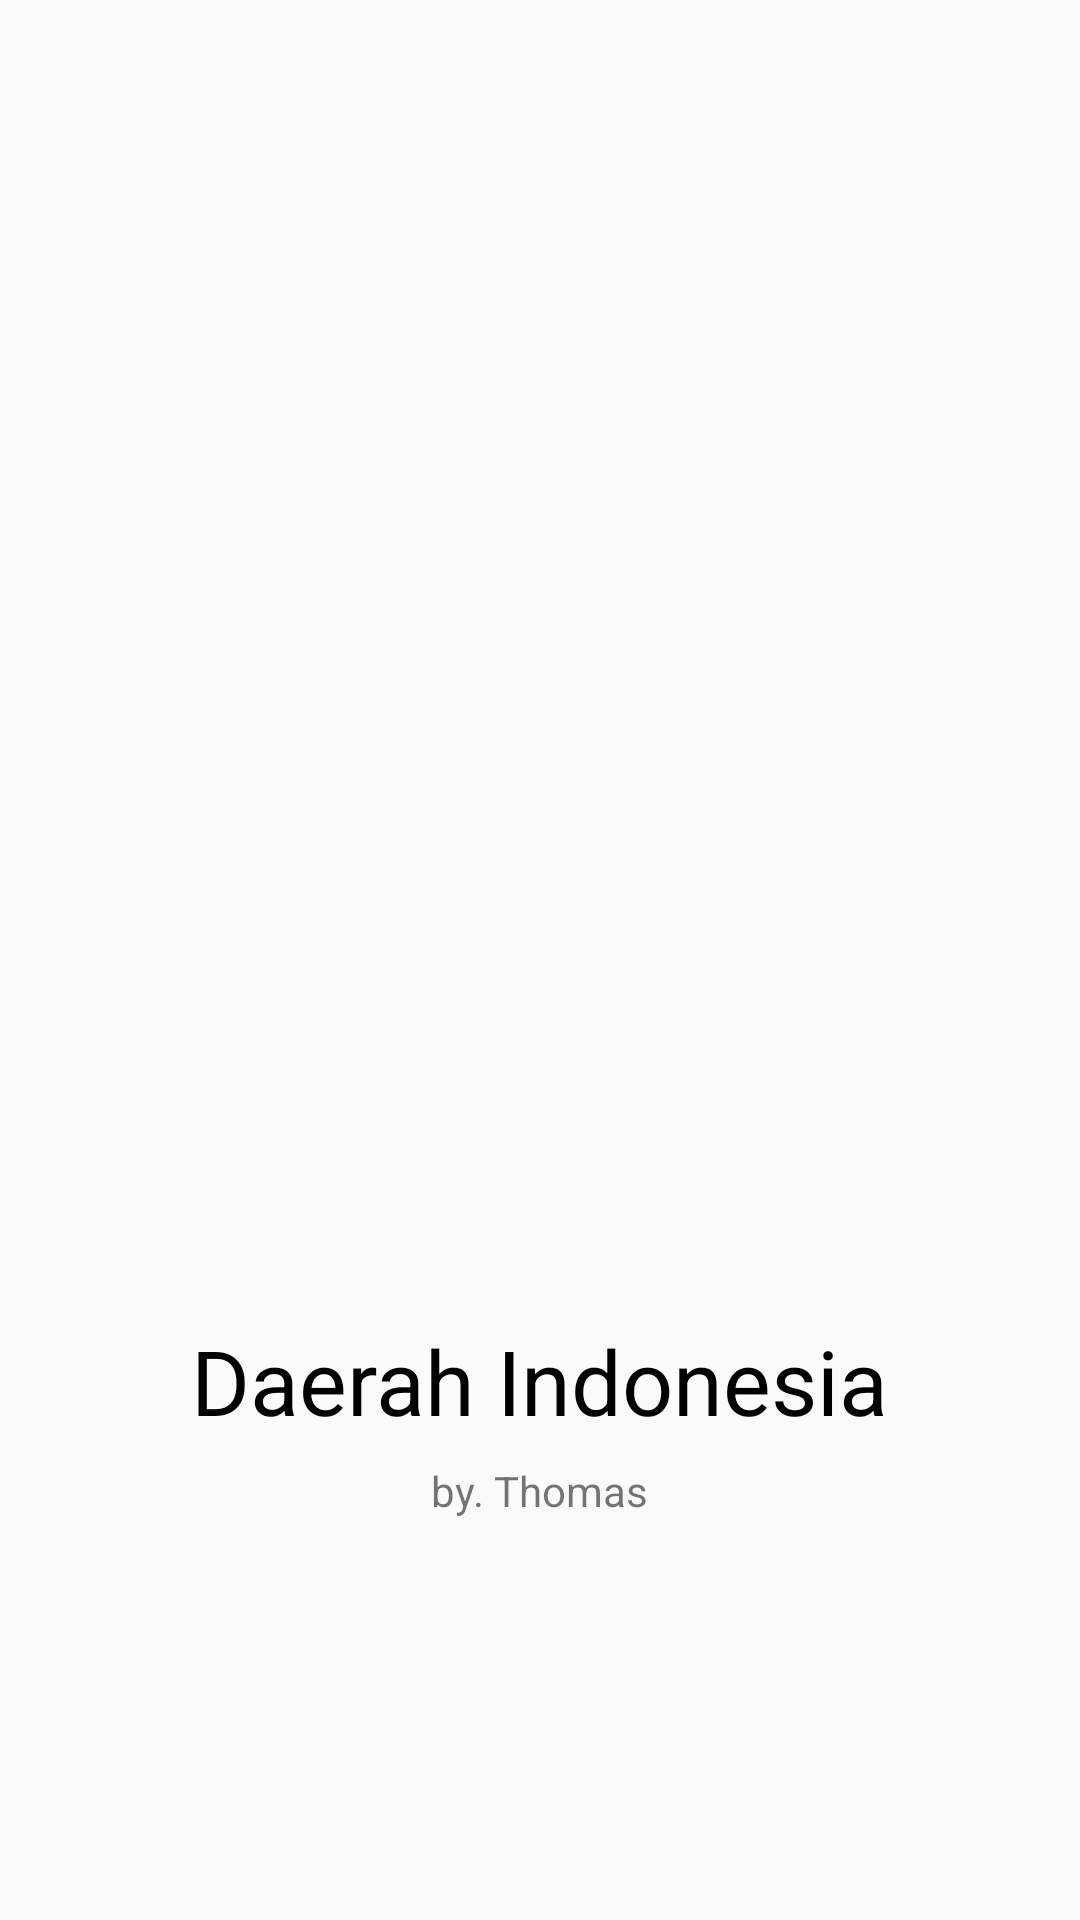

This screen was rendered from an Android layout file. Write that file and the resources it references.
<!-- AndroidManifest.xml: activity theme AppTheme.NoActionBar -->
<!-- res/layout/activity_splash_screen.xml -->
<?xml version="1.0" encoding="utf-8"?>
<RelativeLayout xmlns:android="http://schemas.android.com/apk/res/android"
    xmlns:app="http://schemas.android.com/apk/res-auto"
    xmlns:tools="http://schemas.android.com/tools"
    android:layout_width="match_parent"
    android:layout_height="match_parent"
    tools:context=".SplashScreenActivity">

    <ImageView
        android:id="@+id/logo"
        android:layout_width="200dp"
        android:layout_height="200dp"
        android:layout_centerInParent="true"
        android:src="@drawable/indonesia_logo" />

    <TextView
        android:id="@+id/judul"
        android:layout_below="@+id/logo"
        android:layout_centerHorizontal="true"
        android:layout_width="wrap_content"
        android:layout_height="wrap_content"
        android:layout_marginTop="20dp"
        android:textSize="30sp"
        android:textColor="@color/colorBlack"
        android:text="Daerah Indonesia"/>
    <TextView
        android:layout_width="wrap_content"
        android:layout_height="wrap_content"
        android:text="by. Thomas"
        android:layout_below="@+id/judul"
        android:layout_centerHorizontal="true"
        android:layout_marginTop="7dp"/>


</RelativeLayout>
<!-- resources referenced by this layout -->
<resources>
  <color name="colorBlack">#000000</color>
  <style name="AppTheme.NoActionBar">
          <item name="colorPrimary">@color/colorPrimary</item>
          <item name="colorPrimaryDark">#002A7E</item>
          <item name="windowActionBar">false</item>
          <item name="windowNoTitle">true</item>
      </style>
  <color name="colorPrimary">#6200EE</color>
</resources>
